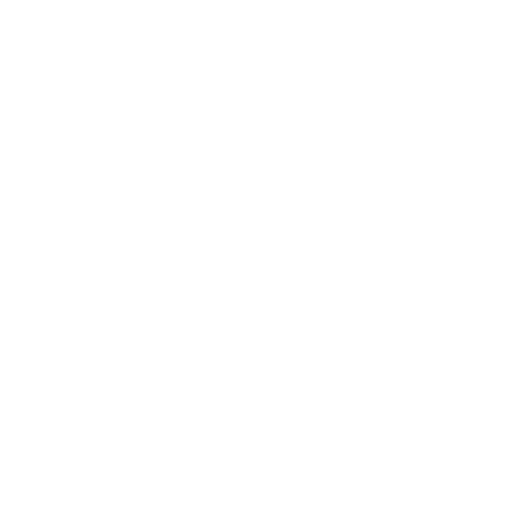
t = 0.00 s
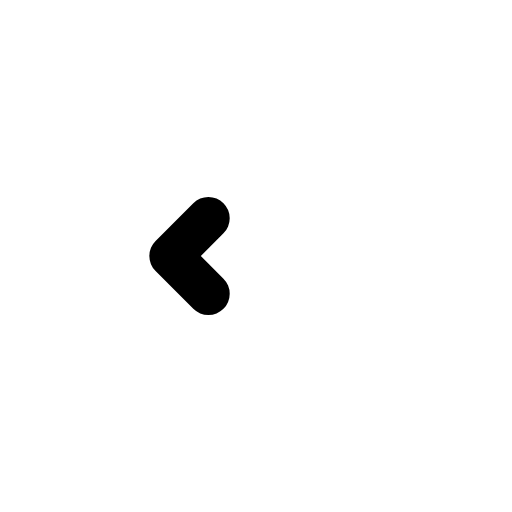
t = 0.08 s
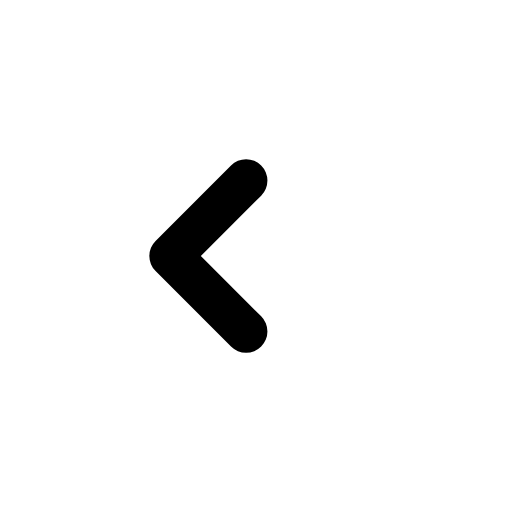
t = 0.15 s
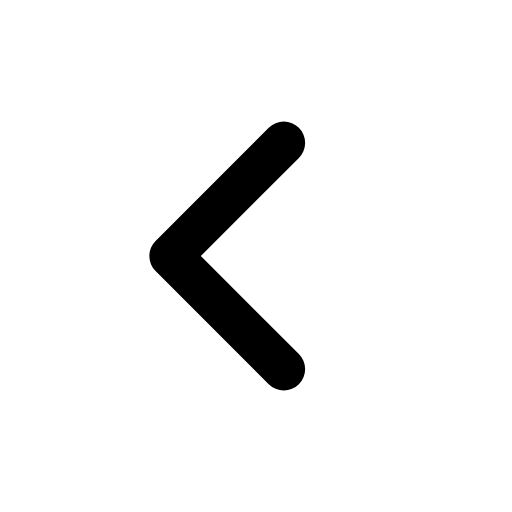
t = 0.23 s
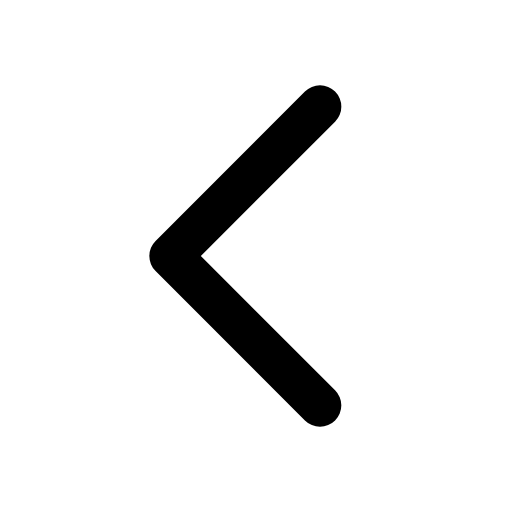
t = 0.30 s

The animated SVG that drew these frames (rendered in a browser with its animation timeline set to each time). Animation: 1 SMIL element (animate=1); one cycle of 0.30 s.

<svg xmlns="http://www.w3.org/2000/svg" width="24" height="24" viewBox="0 0 24 24">
    <path d="M8 12L15 5M8 12L15 19" fill="none" stroke="currentColor" stroke-width="2" stroke-linecap="round"
          stroke-dasharray="10" stroke-dashoffset="10">
        <animate attributeName="stroke-dashoffset" values="10;0" dur="0.3s" fill="freeze"/>
    </path>
</svg>
